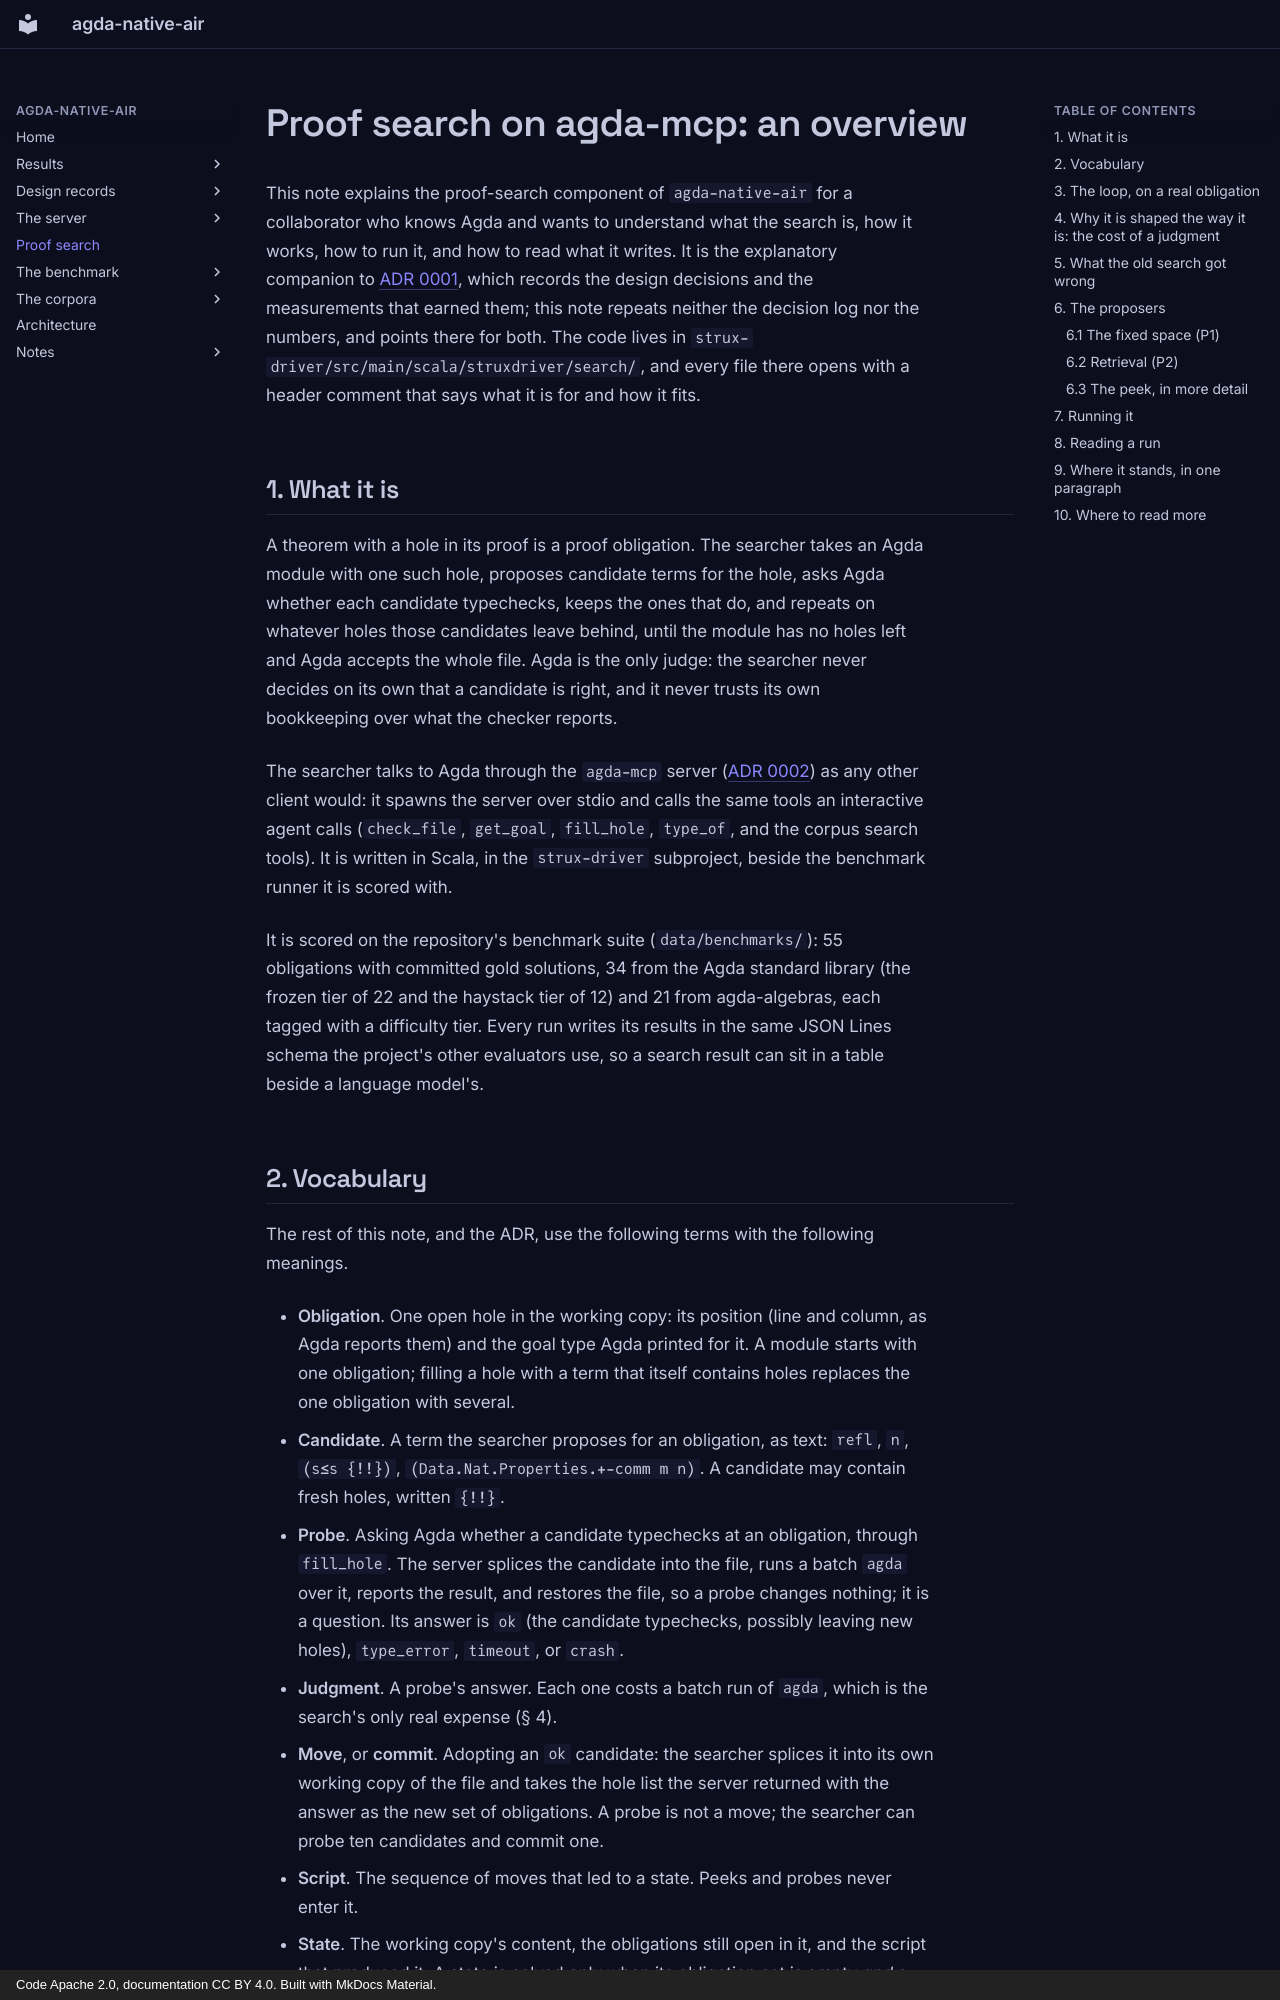

repository: formalverification/agda-native-air · page: proof-search/overview/index.html · generator: mkdocs · copyright: Code Apache 2.0, documentation CC BY 4.0. Built with MkDocs Material.

<!-- File: docs/proof-search/overview.md -->

# Proof search on agda-mcp: an overview

This note explains the proof-search component of `agda-native-air` for a collaborator who knows Agda and wants to understand what the search is, how it works, how to run it, and how to read what it writes.  It is the explanatory companion to [ADR 0001](../adr/0001-proof-search-on-agda-mcp.md), which records the design decisions and the measurements that earned them; this note repeats neither the decision log nor the numbers, and points there for both.  The code lives in `strux-driver/src/main/scala/struxdriver/search/`, and every file there opens with a header comment that says what it is for and how it fits.

## 1.  What it is

A theorem with a hole in its proof is a proof obligation.  The searcher takes an Agda module with one such hole, proposes candidate terms for the hole, asks Agda whether each candidate typechecks, keeps the ones that do, and repeats on whatever holes those candidates leave behind, until the module has no holes left and Agda accepts the whole file.  Agda is the only judge: the searcher never decides on its own that a candidate is right, and it never trusts its own bookkeeping over what the checker reports.

The searcher talks to Agda through the `agda-mcp` server ([ADR 0002](../adr/0002-agda-mcp.md)) as any other client would: it spawns the server over stdio and calls the same tools an interactive agent calls (`check_file`, `get_goal`, `fill_hole`, `type_of`, and the corpus search tools).  It is written in Scala, in the `strux-driver` subproject, beside the benchmark runner it is scored with.

It is scored on the repository's benchmark suite (`data/benchmarks/`): 55 obligations with committed gold solutions, 34 from the Agda standard library (the frozen tier of 22 and the haystack tier of 12) and 21 from agda-algebras, each tagged with a difficulty tier.  Every run writes its results in the same JSON Lines schema the project's other evaluators use, so a search result can sit in a table beside a language model's.
